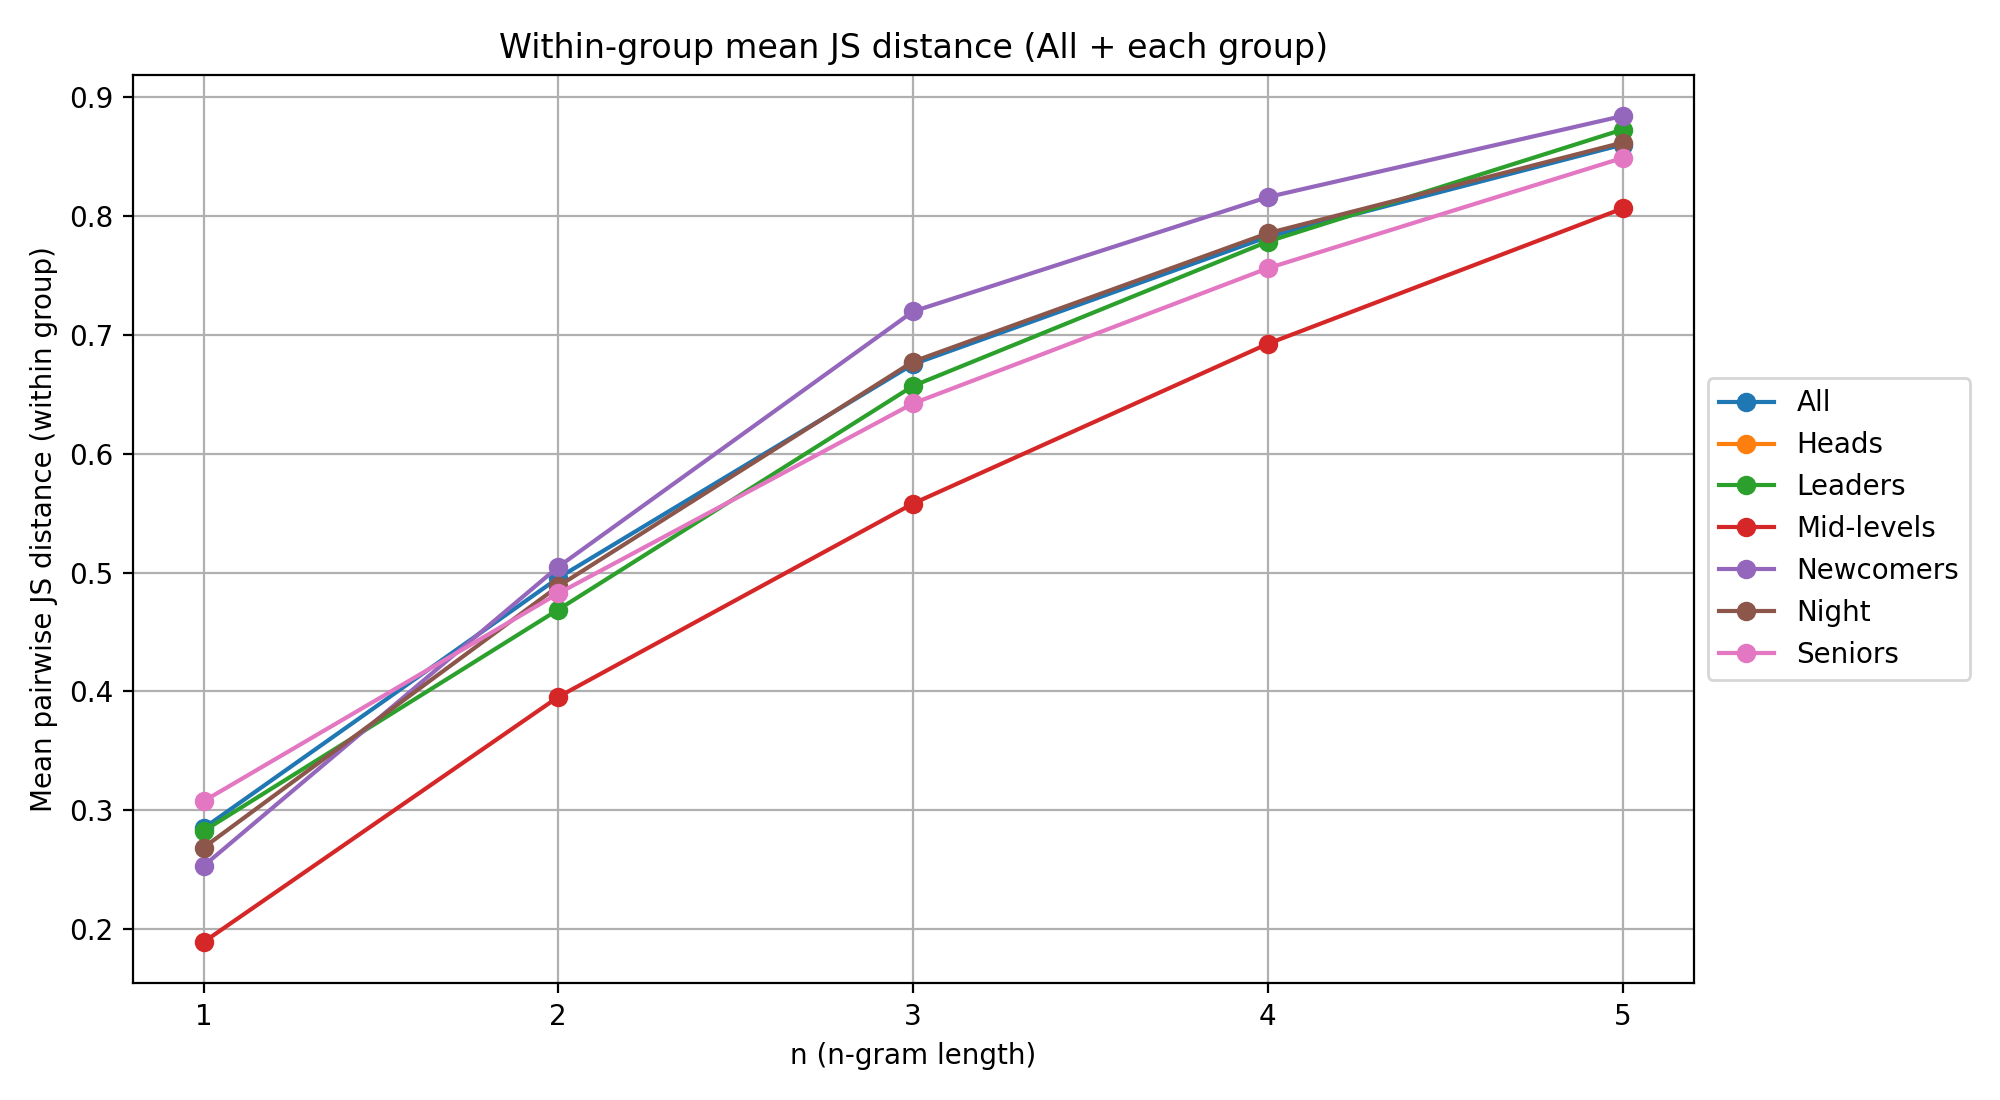

The table this chart was drawn from, first rows:
group, n, mean_pairwise, n_person_used, vocab_size, alpha, topk, min_total, date_start, date_end, include_unknown
All, 1, 0.2848, 24, 10, 0.001, 0, 0, , , 0
Heads, 1, , 1, 0, 0.001, 0, 0, , , 0
Leaders, 1, 0.2825, 9, 7, 0.001, 0, 0, , , 0
Mid-levels, 1, 0.189, 4, 9, 0.001, 0, 0, , , 0
Newcomers, 1, 0.2531, 10, 9, 0.001, 0, 0, , , 0
Night, 1, 0.2685, 23, 10, 0.001, 0, 0, , , 0
Seniors, 1, 0.3076, 7, 9, 0.001, 0, 0, , , 0
All, 2, 0.4956, 24, 78, 0.001, 0, 0, , , 0
Heads, 2, , 1, 0, 0.001, 0, 0, , , 0
Leaders, 2, 0.4689, 9, 24, 0.001, 0, 0, , , 0
Mid-levels, 2, 0.3954, 4, 60, 0.001, 0, 0, , , 0
Newcomers, 2, 0.5049, 10, 58, 0.001, 0, 0, , , 0
Night, 2, 0.4886, 23, 77, 0.001, 0, 0, , , 0
Seniors, 2, 0.4825, 7, 56, 0.001, 0, 0, , , 0
All, 3, 0.6754, 24, 269, 0.001, 0, 0, , , 0
Heads, 3, , 1, 0, 0.001, 0, 0, , , 0
Leaders, 3, 0.6571, 9, 51, 0.001, 0, 0, , , 0
Mid-levels, 3, 0.5582, 4, 155, 0.001, 0, 0, , , 0
Newcomers, 3, 0.7198, 10, 161, 0.001, 0, 0, , , 0
Night, 3, 0.6776, 23, 251, 0.001, 0, 0, , , 0
Seniors, 3, 0.6424, 7, 151, 0.001, 0, 0, , , 0
All, 4, 0.7826, 24, 579, 0.001, 0, 0, , , 0
Heads, 4, , 1, 0, 0.001, 0, 0, , , 0
Leaders, 4, 0.7786, 9, 81, 0.001, 0, 0, , , 0
Mid-levels, 4, 0.6926, 4, 262, 0.001, 0, 0, , , 0
Newcomers, 4, 0.8161, 10, 300, 0.001, 0, 0, , , 0
Night, 4, 0.7857, 23, 530, 0.001, 0, 0, , , 0
Seniors, 4, 0.7562, 7, 296, 0.001, 0, 0, , , 0
All, 5, 0.8602, 24, 1040, 0.001, 0, 0, , , 0
Heads, 5, , 1, 0, 0.001, 0, 0, , , 0
Leaders, 5, 0.8729, 9, 105, 0.001, 0, 0, , , 0
Mid-levels, 5, 0.8065, 4, 404, 0.001, 0, 0, , , 0
Newcomers, 5, 0.8843, 10, 454, 0.001, 0, 0, , , 0
Night, 5, 0.8619, 23, 926, 0.001, 0, 0, , , 0
Seniors, 5, 0.849, 7, 492, 0.001, 0, 0, , , 0
